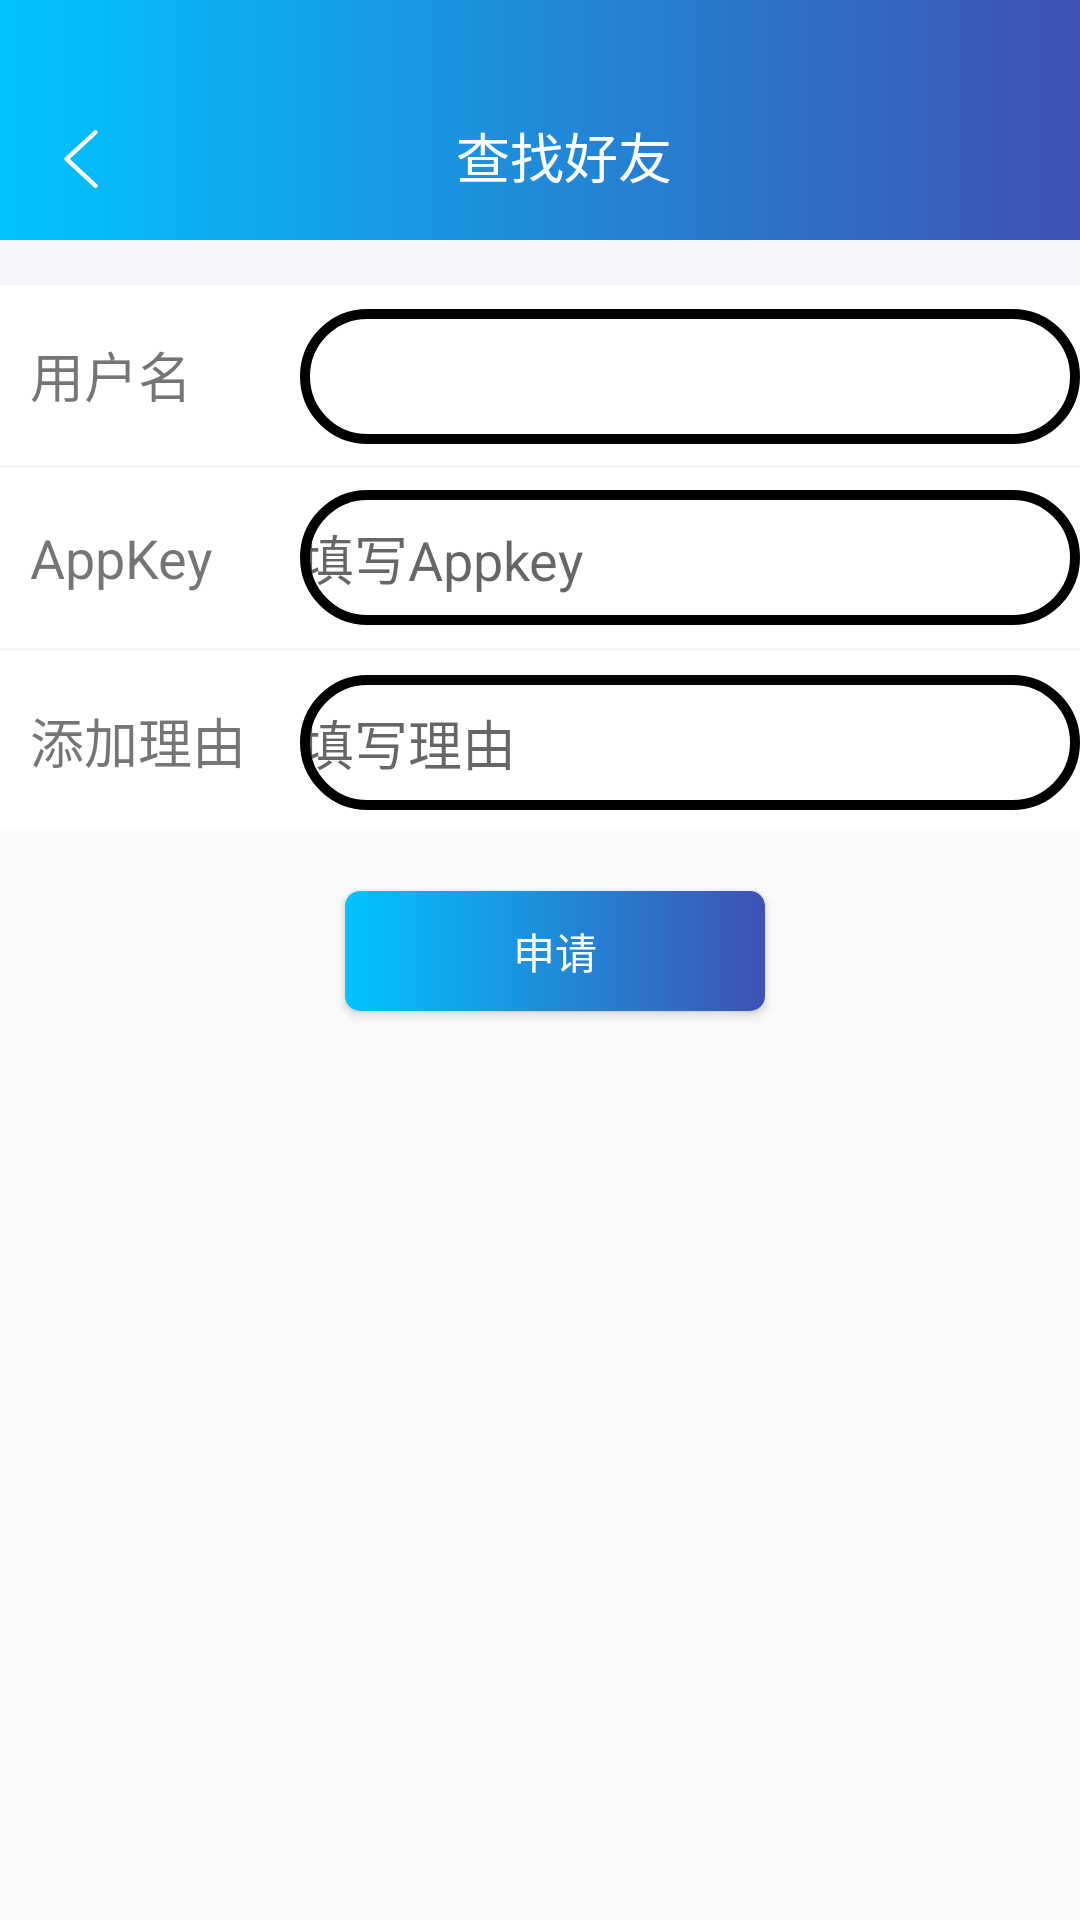

Reconstruct the res/layout file that produces this screen, plus the resources it refers to.
<!-- AndroidManifest.xml: application theme Theme.AppCompat.Light.NoActionBar -->
<!-- res/layout/activity_add_friend.xml -->
<?xml version="1.0" encoding="utf-8"?>
<LinearLayout xmlns:android="http://schemas.android.com/apk/res/android"
    xmlns:app="http://schemas.android.com/apk/res-auto"
    android:orientation="vertical"
    android:layout_width="match_parent"
    android:layout_height="match_parent">
    <View
        android:id="@+id/statusbar"
        android:layout_width="match_parent"
        android:background="@drawable/toolbar_ground"
        android:layout_height="24dp"/>
    <Toolbar
        android:layout_width="match_parent"
        android:layout_height="?attr/actionBarSize"
        android:background="@drawable/toolbar_ground"
        android:id="@+id/manage_toolbar_sigText"
        app:contentInsetLeft="0dp"
        app:contentInsetStart="0dp"
        app:contentInsetRight="0dp"
        app:contentInsetEnd="0dp"
        >
        <RelativeLayout
            android:layout_width="match_parent"
            android:layout_height="50dp"
            android:paddingTop="15dp"
            >
            <TextView
                android:id="@+id/manage_back"
                android:focusable="true"
                android:clickable="true"
                android:layout_width="22dp"
                android:layout_height="22dp"
                android:background="@drawable/back"
                android:layout_gravity="center"
                android:textColor="#ffffff"
                />
            <TextView
                android:id="@+id/manage_sigText_toolbarName"
                android:layout_width="wrap_content"
                android:layout_height="match_parent"
                android:layout_centerInParent="true"
                android:layout_gravity="center"
                android:textSize="18sp"
                android:text="查找好友"

                android:gravity="center"
                android:textColor="#ffffff"/>
        </RelativeLayout>
    </Toolbar>
    <View
        android:layout_width="match_parent"
        android:layout_height="15dp"
        android:background="#f5f6fa"/>
    <LinearLayout
        android:background="#FFFFFF"
        android:layout_width="match_parent"
        android:orientation="horizontal"
        android:layout_height="wrap_content">
        <TextView
            android:layout_weight="0"
            android:layout_width="90dp"
            android:layout_height="60dp"
            android:text="用户名"
            android:gravity="start|center_vertical"
            android:textSize="18sp"
            android:layout_marginStart="10dp"
            />
        <EditText
            android:layout_weight="5"
            android:layout_width="90dp"
            android:textSize="18sp"
            android:layout_height="45dp"
            android:layout_marginBottom="15dp"
            android:id="@+id/et_user_name"
            android:background="@drawable/background_square"
            android:inputType="text"
            android:maxLines="1"
            android:gravity="center_vertical"
            android:textColor="#000000"
            android:theme="@style/MyEditText"
            />
    </LinearLayout>
    <View
        android:layout_width="match_parent"
        android:layout_height="1dp"
        android:background="#f5f6fa"/>
    <LinearLayout
        android:background="#FFFFFF"
        android:layout_width="match_parent"
        android:orientation="horizontal"
        android:layout_height="wrap_content">
        <TextView
            android:layout_weight="0"
            android:layout_width="90dp"
            android:layout_height="60dp"
            android:text="AppKey"
            android:gravity="start|center_vertical"
            android:textSize="18sp"
            android:layout_marginStart="10dp"
            />
        <EditText
            android:id="@+id/et_appkey"
            android:layout_weight="5"
            android:layout_width="90dp"
            android:textSize="18sp"
            android:layout_height="45dp"
            android:layout_marginBottom="15dp"
            android:hint="填写Appkey"
            android:background="@drawable/background_square"
            android:inputType="text"
            android:maxLines="1"
            android:gravity="center_vertical"
            android:textColor="#000000"
            android:theme="@style/MyEditText"
            />
    </LinearLayout>
    <View
        android:layout_width="match_parent"
        android:layout_height="1dp"
        android:background="#f5f6fa"/>
    <LinearLayout
        android:background="#FFFFFF"
        android:layout_width="match_parent"
        android:orientation="horizontal"
        android:layout_height="wrap_content">
        <TextView
            android:layout_weight="0"
            android:layout_width="90dp"
            android:layout_height="60dp"
            android:text="添加理由"
            android:gravity="start|center_vertical"
            android:textSize="18sp"
            android:layout_marginStart="10dp"
            />
        <EditText
            android:id="@+id/et_reason"
            android:layout_weight="5"
            android:layout_width="90dp"
            android:textSize="18sp"
            android:layout_height="45dp"
            android:layout_marginBottom="15dp"
            android:hint="填写理由"
            android:background="@drawable/background_square"
            android:inputType="text"
            android:maxLines="1"
            android:gravity="center_vertical"
            android:textColor="#000000"
            android:theme="@style/MyEditText"
            />
    </LinearLayout>

    <Button
        android:id="@+id/bt_add_friend"
        android:layout_marginTop="20dp"
        android:layout_marginStart="5dp"
        android:background="@drawable/background_addnew_accept"
        android:textColor="#ffffff"
        android:layout_width="140dp"
        android:text="申请"
        android:layout_gravity="center_horizontal"
        android:layout_height="40dp"
        />
</LinearLayout>
<!-- resources referenced by this layout -->
<resources>
  <!-- drawable back: png bitmap (drawable-hdpi, 2259 bytes) -->
  <!-- drawable background_addnew_accept (drawable) -->
  <?xml version="1.0" encoding="utf-8"?>
  <layer-list
      xmlns:android="http://schemas.android.com/apk/res/android">
      <item>
          <shape
              xmlns:android="http://schemas.android.com/apk/res/android"
              android:shape="rectangle">
              <solid
                  android:color="#00C4FF"/>
  
              <corners
                  android:radius="5dip"
                  />
              <gradient
                  android:angle="0"
                  android:startColor="@color/colorQQ"
                  android:endColor="#3F51B5"/>
              <stroke
                  android:width="0px"
                  android:color="#00C4FF"/>
          </shape>
      </item>
  </layer-list>
  <!-- drawable background_square (drawable) -->
  <?xml version="1.0" encoding="utf-8"?>
  <layer-list
      xmlns:android="http://schemas.android.com/apk/res/android">
      <item>
          <shape
              xmlns:android="http://schemas.android.com/apk/res/android"
              android:shape="rectangle">
              <solid
                  android:color="#0004C568"/>
              <corners
                  android:radius="99dip"
                  />
              <stroke
                  android:width="10px"
                  android:color="#000000"/>
          </shape>
      </item>
  </layer-list>
  <!-- drawable toolbar_ground (drawable) -->
  <?xml version="1.0" encoding="utf-8"?>
  <layer-list
      xmlns:android="http://schemas.android.com/apk/res/android">
      <item>
          <shape
              xmlns:android="http://schemas.android.com/apk/res/android"
              android:shape="rectangle">
              <solid
                  android:color="#00C4FF"/>
  
              <corners
                  android:radius="0dip"
                  />
              <gradient
                  android:angle="0"
                  android:startColor="@color/colorQQ"
                  android:endColor="#3F51B5"/>
              <stroke
                  android:width="0px"
                  android:color="#00C4FF"/>
          </shape>
      </item>
  </layer-list>
  <style name="MyEditText" parent="Theme.AppCompat.Light">
          <item name="colorControlNormal">#00C4FF</item>
          <item name="colorControlActivated">#00C4FF</item>
      </style>
  <color name="colorQQ">#00C4FF</color>
</resources>
